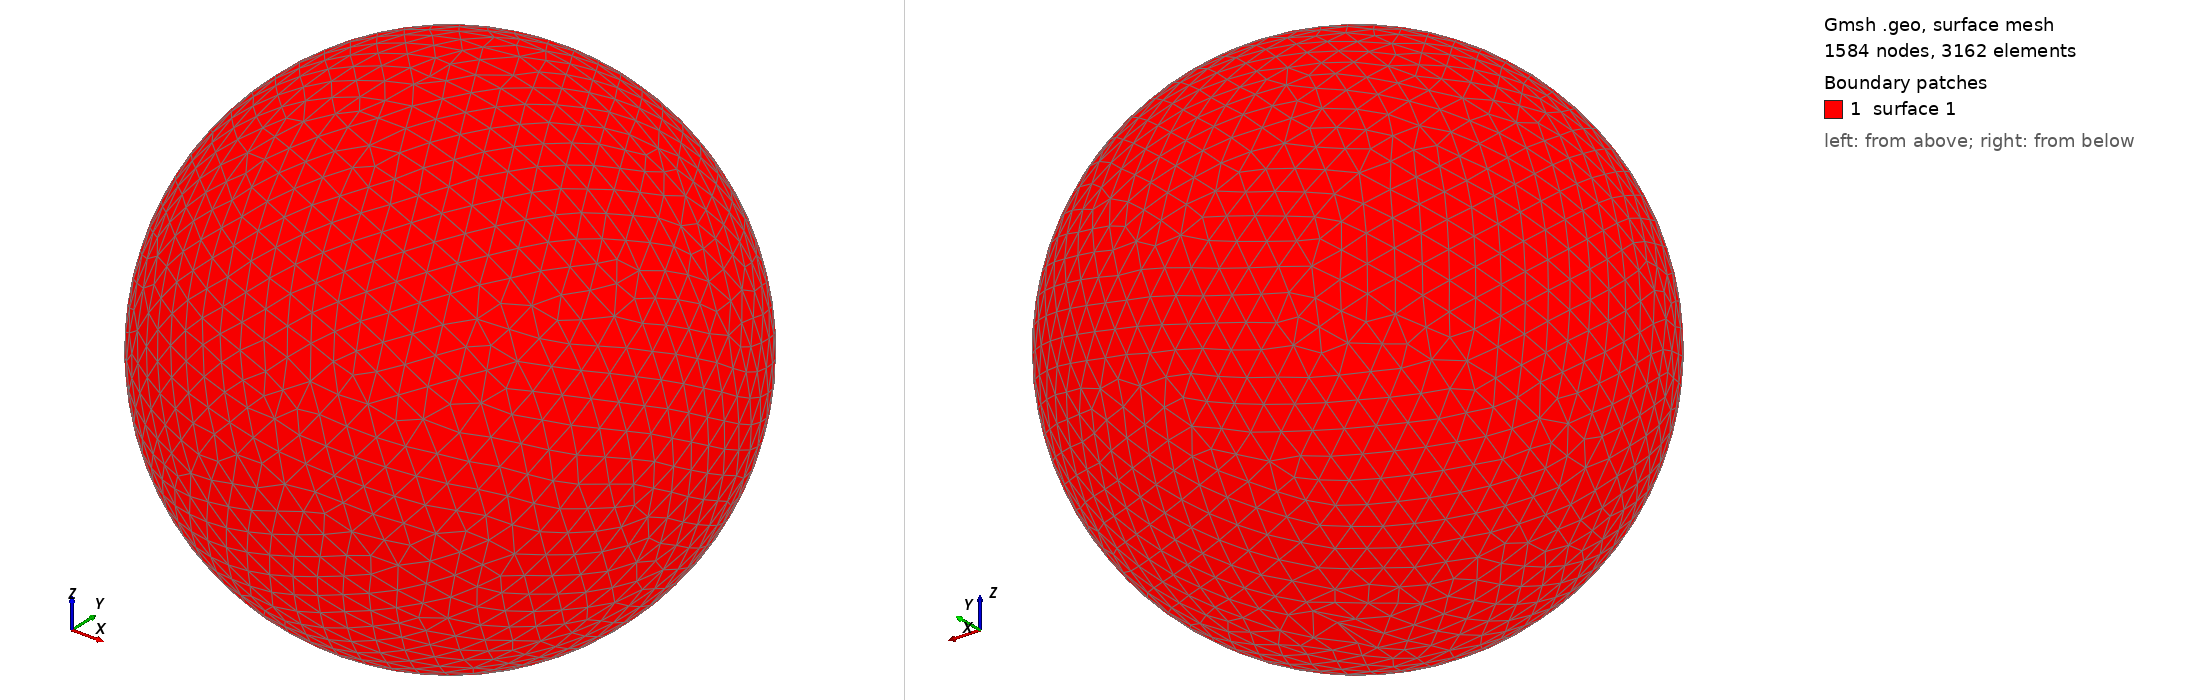

Gmsh geometry script, surface-meshed: 1584 nodes, 3162 surface elements. Boundary patches (legend numbers): 1 surface 1. Left view from above one corner, right view from below the opposite corner. The script declares no physical surfaces, so the legend lists its geometric surfaces. The drawing asked Gmsh for element sizes between 1% and 20% of the model's largest extent; the script's own settings can give other sizes.

=== shot0756.geo (drawn) ===
SetFactory("OpenCASCADE");
Point(1) = {0,0,0,0};
Sphere(1) = {0,0,0,0.00779500};
MeshSize{ PointsOf{ Surface{:}; } } = 0.000779500;
Mesh.ElementOrder=1;
Mesh.Format=39;
